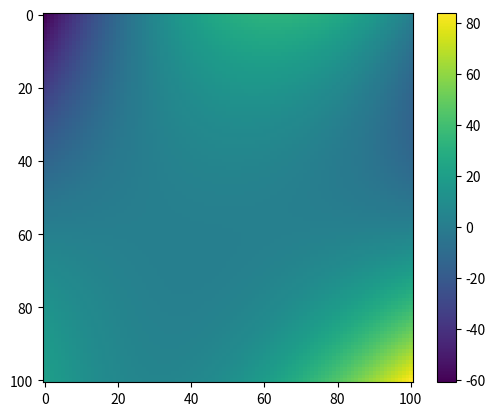

This chart was generated by the following Python code:
import numpy as np

def test():

    x = np.arange(-5, 5.01, 0.1)
    y = np.copy(x)
    xx, yy = np.meshgrid(x, y)
    
    import matplotlib.pyplot as plt
    plt.figure()
    plt.imshow(ITRPCoef.evaluate(xx, yy, 0))
    plt.colorbar()
    plt.show()

class ITRPCoef(object):
    """ Container for coeficients describing spatial and temporal variations of the 
    Sea Ice Thickness Climatology """

    # Time & Space Variables (Table 2 of publication)

    # Statis term
    A0 = 2.785

    # 1st order terms
    T = -0.079  # 0.007 1.000
    Y = -1.767  # 0.038 1.000
    COS = -0.233  # 0.032 1.000
    SIN = 0.296  # 0.024 1.000

    # 2nd order terms
    X2 = -0.329  # 0.017 1.000
    Y2 = 0.674  # 0.037 1.000
    COS2 = 0.162  # 0.028 0.953
    SIN2 = -0.226  # 0.021 1.000
    XSIN = -0.199  # 0.019 1.000

    # 3rd order terms
    X2Y = 0.398  # 0.024 1.000
    XY2 = 0.253  # 0.040 0.991
    XT2 = -0.002  # 0.000 1.000
    COS3 = 0.140  # 0.030 0.582
    SIN3 = 0.015  # 0.025 0.000

    def __init__(self):
        pass

    @classmethod
    def evaluate(cls, x, y, t):
        """ compute ITRP evaluation of given coordinate(s) x, y and fractional year t 
        XXX: This still needs to be confirmed to be the correct interpretation of equation 2
        """

        # Convert time input for sin/cos
        tdeg = 2.0 * np.pi * t
        
        # Conpute the terms of different order
        t0 = cls.A0
        t1 = cls.Y*y + cls.COS*np.cos(tdeg) + cls.SIN*np.sin(tdeg) + cls.T*t
        t2 = cls.X2*x**2. + cls.Y2*y**2. + cls.COS2*np.cos(tdeg*2.) + cls.SIN2*np.sin(tdeg*2) + cls.XSIN*x*np.sin(tdeg)
        t3 = cls.X2Y*x**2.*y + cls.XY2*x*y**2. + cls.XT2*x*t**2 + cls.COS3*np.cos(tdeg*3.) + cls.SIN3*np.sin(tdeg*3.)

        return t0+t1+t2+t3


class ITRPClimatology(object):
    """ 
    
    Notes: 
    x, y is based on a Cartesian grid in units of 1000 km
    t: time coordinate in years relative to 2000
    COS = cos(2 * pi * yearfraction)
    SIN = sin(2 * pi * yearfraction)
    """

    coef = ITRPCoef()

    def __init__(self):
        pass


if __name__ == '__main__':
    test()